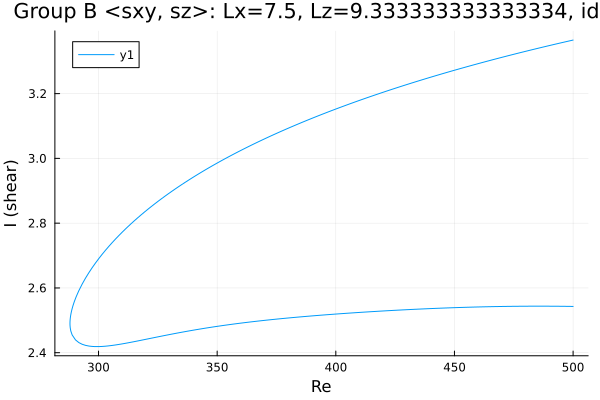

The data file committed next to this chart (first rows):
Re, shear
500.0, 3.365
499.5, 3.364
498, 3.362
496.6, 3.36
495.2, 3.357
493.8, 3.355
492.4, 3.352
491, 3.35
489.6, 3.348
488.1, 3.345
486.7, 3.343
485.3, 3.34
483.9, 3.338
482.5, 3.335
481.1, 3.333
479.7, 3.33
478.2, 3.327
477.9, 3.327
476.4, 3.324
475, 3.321
473.6, 3.319
472.2, 3.316
470.8, 3.314
469.4, 3.311
468, 3.308
466.5, 3.305
465.1, 3.303
463.7, 3.3
462.3, 3.297
460.9, 3.294
459.5, 3.292
458.1, 3.289
456.6, 3.286
455.2, 3.283
453.8, 3.28
452.4, 3.277
451, 3.274
449.6, 3.271
448.2, 3.268
446.7, 3.265
445.3, 3.262
443.9, 3.259
442.5, 3.256
441.1, 3.253
439.7, 3.25
438.3, 3.247
436.8, 3.244
435.4, 3.241
434, 3.237
432.6, 3.234
431.2, 3.231
429.8, 3.228
428.4, 3.224
426.9, 3.221
425.5, 3.218
424.1, 3.214
422.7, 3.211
421.3, 3.207
419.9, 3.204
418.5, 3.201
... 312 more rows
